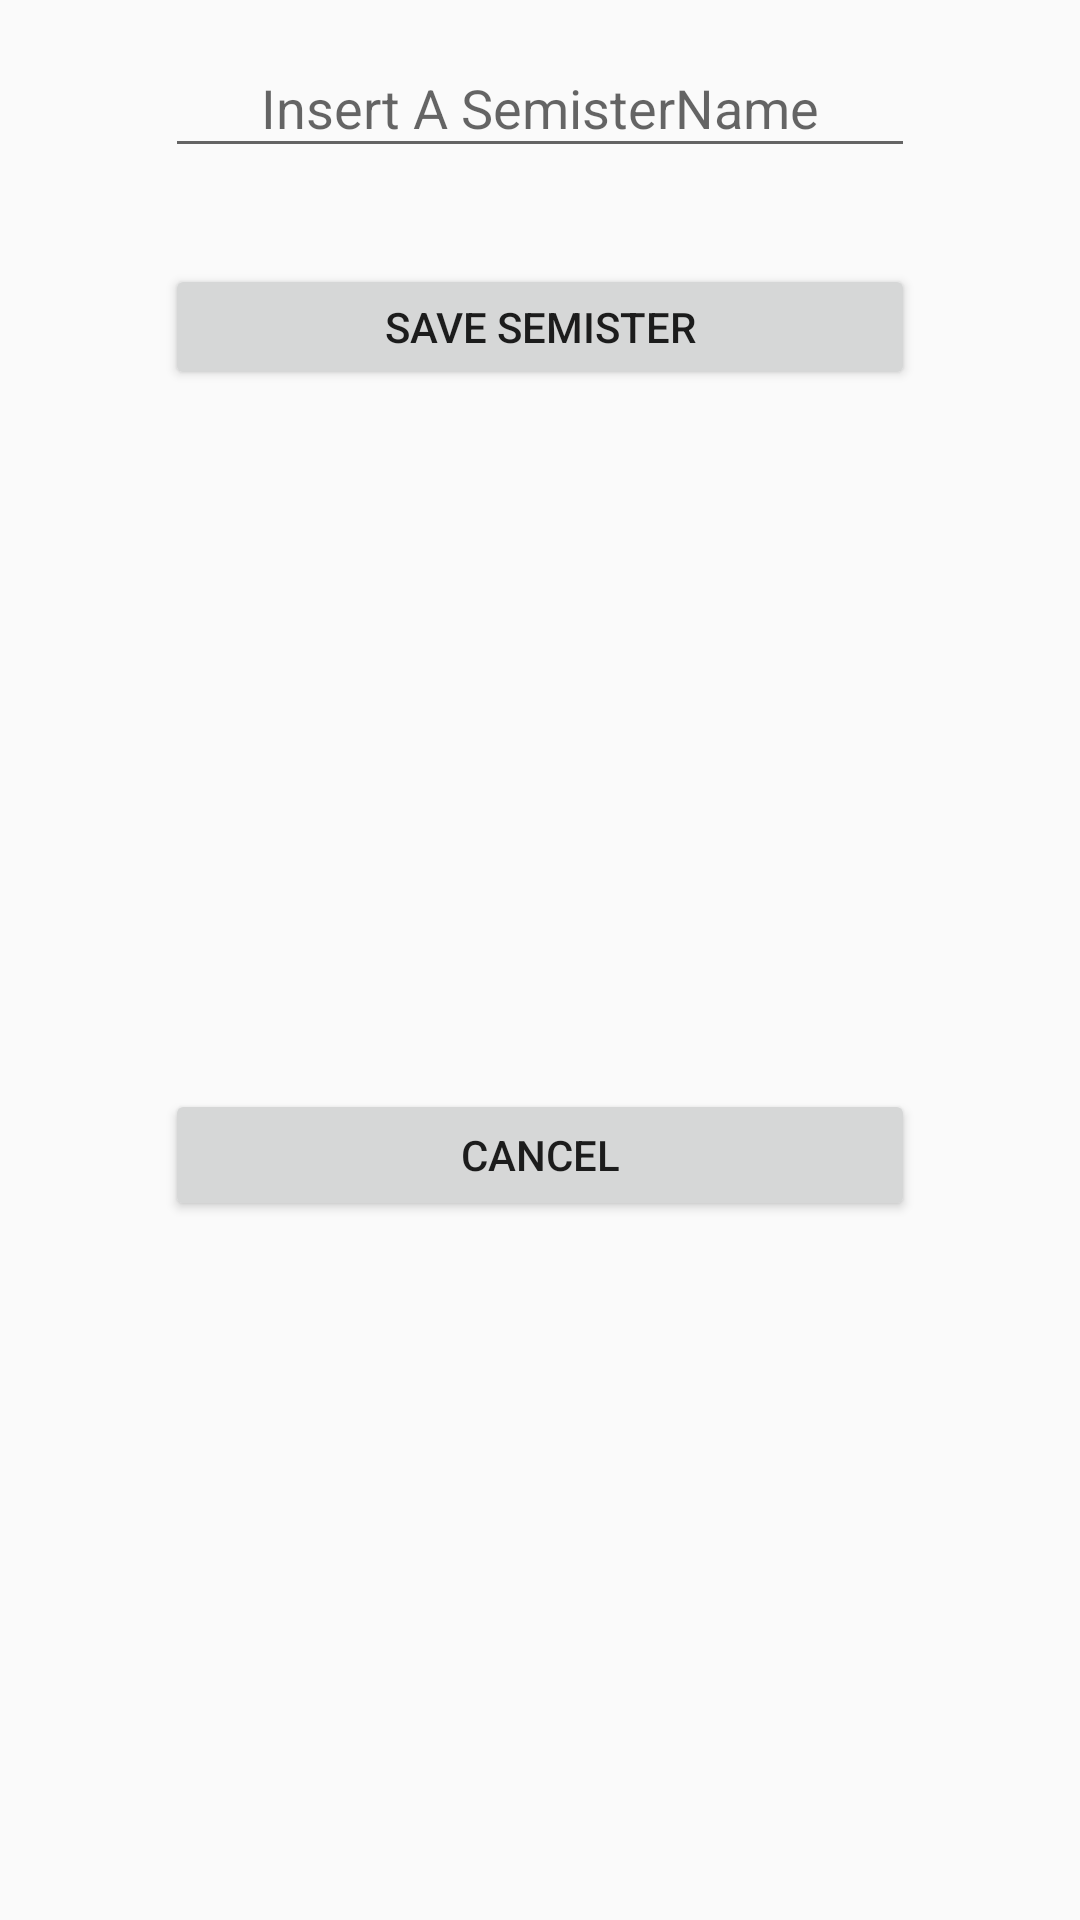

Produce the Android XML layout that renders to this screen, including the resource entries it uses.
<!-- AndroidManifest.xml: application theme Theme.AppCompat.Light.NoActionBar -->
<!-- res/layout/savesemister.xml -->
<?xml version="1.0" encoding="utf-8"?>
<androidx.constraintlayout.widget.ConstraintLayout
    xmlns:android="http://schemas.android.com/apk/res/android"
    xmlns:app="http://schemas.android.com/apk/res-auto"
    xmlns:tools="http://schemas.android.com/tools"
    android:layout_width="wrap_content"
    android:layout_height="wrap_content">

    <EditText
        android:id="@+id/semistername"
        android:layout_width="250dp"
        android:layout_height="40dp"
        android:layout_marginStart="8dp"
        android:layout_marginTop="16dp"
        android:layout_marginEnd="8dp"
        android:hint="Insert A SemisterName"
        android:padding="5dp"
        android:textAlignment="center"
        app:layout_constraintEnd_toEndOf="parent"
        app:layout_constraintStart_toStartOf="parent"
        app:layout_constraintTop_toTopOf="parent" />

    <Button
        android:id="@+id/saveSemisterbutton"
        android:layout_width="250dp"
        android:layout_height="42dp"
        android:layout_marginStart="8dp"
        android:layout_marginTop="32dp"
        android:layout_marginEnd="8dp"
        android:text="Save Semister"
        app:layout_constraintEnd_toEndOf="parent"
        app:layout_constraintStart_toStartOf="parent"
        app:layout_constraintTop_toBottomOf="@+id/semistername" />

    <Button
        android:id="@+id/cancellsemister"
        android:layout_width="250dp"
        android:layout_height="44dp"
        android:layout_marginStart="8dp"
        android:layout_marginTop="24dp"
        android:layout_marginEnd="8dp"
        android:layout_marginBottom="24dp"
        android:text="Cancel"
        app:layout_constraintBottom_toBottomOf="parent"
        app:layout_constraintEnd_toEndOf="parent"
        app:layout_constraintStart_toStartOf="parent"
        app:layout_constraintTop_toBottomOf="@+id/saveSemisterbutton" />
</androidx.constraintlayout.widget.ConstraintLayout>
<!-- resources referenced by this layout -->
<resources>

</resources>
